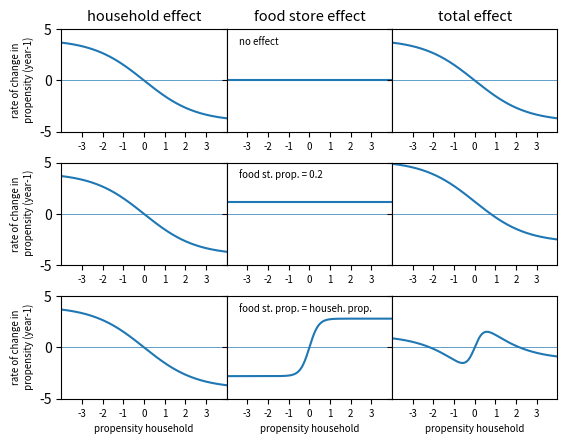

This figure's Python source: (Note: this script raises an exception after producing the figure.)
import numpy
import matplotlib.pyplot as plt

labelsize = 7

##############
# households #
##############

# default propensity
a = 0.0

# twice the height of the logistic curve for households
betaH = 8.0

# 1/range of logistic curve for households
gammaH = 0.8

# slope of curve at propensity = 0
resultingSlopeAtZero = (gammaH*betaH)/4.0

#################################
# food environment of household #
#################################
# proportion
# should be between <0,1> otherwise propensity goes to inf or -inf
# this is the 'magnitude' of the food environment effect
proportionOne = 0.7
#proportionOne = 0.000001

# twice the height of the logistic curve for food environment effect
betaS = proportionOne * betaH

# should be in <0,>, for > 1, three equilibria (for 1 household per outlet)
proportionTwo = 4.0

# 1/range of logistic curve for food environment effect
gammaS = ((4*resultingSlopeAtZero)/betaS) * proportionTwo

# differential equation internal effects
def diffEqTermOne(x, a, betaH, gammaH):
    return -((betaH / (1.0 + numpy.exp(-gammaH * (x - a)))) - (betaH / 2.0))

# differential equation food outlet effects
def diffEqTermTwo(y, a, betaS, gammaS):
    return ((betaS / (1.0 + numpy.exp(-gammaS * (y - a)))) - (betaS / 2.0))

# plotting the differential equation
x = numpy.arange(-10,10,0.01)
y = x
termOne = diffEqTermOne(x, a, betaH, gammaH)
termTwo = diffEqTermTwo(y, a, betaS, gammaS)

f = plt.figure()
f, axs = plt.subplots(3,3, gridspec_kw={'hspace': 0.3, 'wspace': 0.0}, sharey='row')

axs[0,0].plot(x,termOne, label='hh')
axs[0,1].plot(y,y/10000000, label='fo')
axs[0,2].plot(x,termOne, label='tot')

propensityStores=0.2
rate = diffEqTermTwo((y/10000)+ propensityStores, a, betaS, gammaS)
axs[1,0].plot(x,termOne, label='hh')
axs[1,1].plot(y,rate, label='fo')
axs[1,2].plot(x,termOne + rate, label='tot')

axs[2,0].plot(x,termOne, label='hh')
axs[2,1].plot(y,termTwo, label='fo')
axs[2,2].plot(x,termOne + termTwo, label='tot')

for ax in axs:
  for a in ax:
    a.set_xlim((-4,4))
    a.set_ylim((-5,5))
    a.hlines([0],-5,5,linestyle='-', linewidth=0.5)
    a.tick_params(axis='x', labelsize=labelsize )
    a.set_xticks((-3,-2,-1,0,1,2,3))
    a.title.set_size(labelsize * 1.5)
    #a.legend(fontsize=labelsize, ncol=3, loc=8)

axs[2,0].set_xlabel('propensity household', fontsize=labelsize)
axs[2,1].set_xlabel('propensity household', fontsize=labelsize)
axs[2,2].set_xlabel('propensity household', fontsize=labelsize)

axs[0,0].set_ylabel('rate of change in\n propensity (year-1)', fontsize=labelsize)
axs[1,0].set_ylabel('rate of change in\n propensity (year-1)', fontsize=labelsize)
axs[2,0].set_ylabel('rate of change in\n propensity (year-1)', fontsize=labelsize)

axs[0,0].title.set_text('household effect')
axs[0,1].title.set_text('food store effect')
axs[0,2].title.set_text('total effect')

axs[0,1].text(-3.4, 3.5, 'no effect', size=labelsize)
axs[1,1].text(-3.4, 3.5, 'food st. prop. = 0.2', size=labelsize)
axs[2,1].text(-3.4, 3.5, 'food st. prop. = househ. prop.', size=labelsize)

f.savefig("output/equations.pdf")


f = plt.figure()

# plot the curve
plt.plot(y,termTwo, label='fo')

# plot the line
#rate = diffEqTermTwo((y/10000)+ propensityStores, a, betaS, gammaS)
xLine = numpy.arange(-4,propensityStores,0.01)
yLine = (xLine / 10000) + numpy.mean(rate)
plt.plot(xLine,yLine, linestyle='dotted', color = 'orange')
plt.xlabel("propensity of food stores, y")
plt.ylabel('contribution to rate of change in\n propensity of households (year-1)')
plt.hlines([0],-5,5,linestyle='-', linewidth=0.5)
plt.vlines([propensityStores],0,numpy.mean(rate),linestyle='dotted', color = 'orange')

plt.xlim(-4,4)
plt.ylim(-5,5)

f.savefig("output/equation_food_store_effect.pdf")
